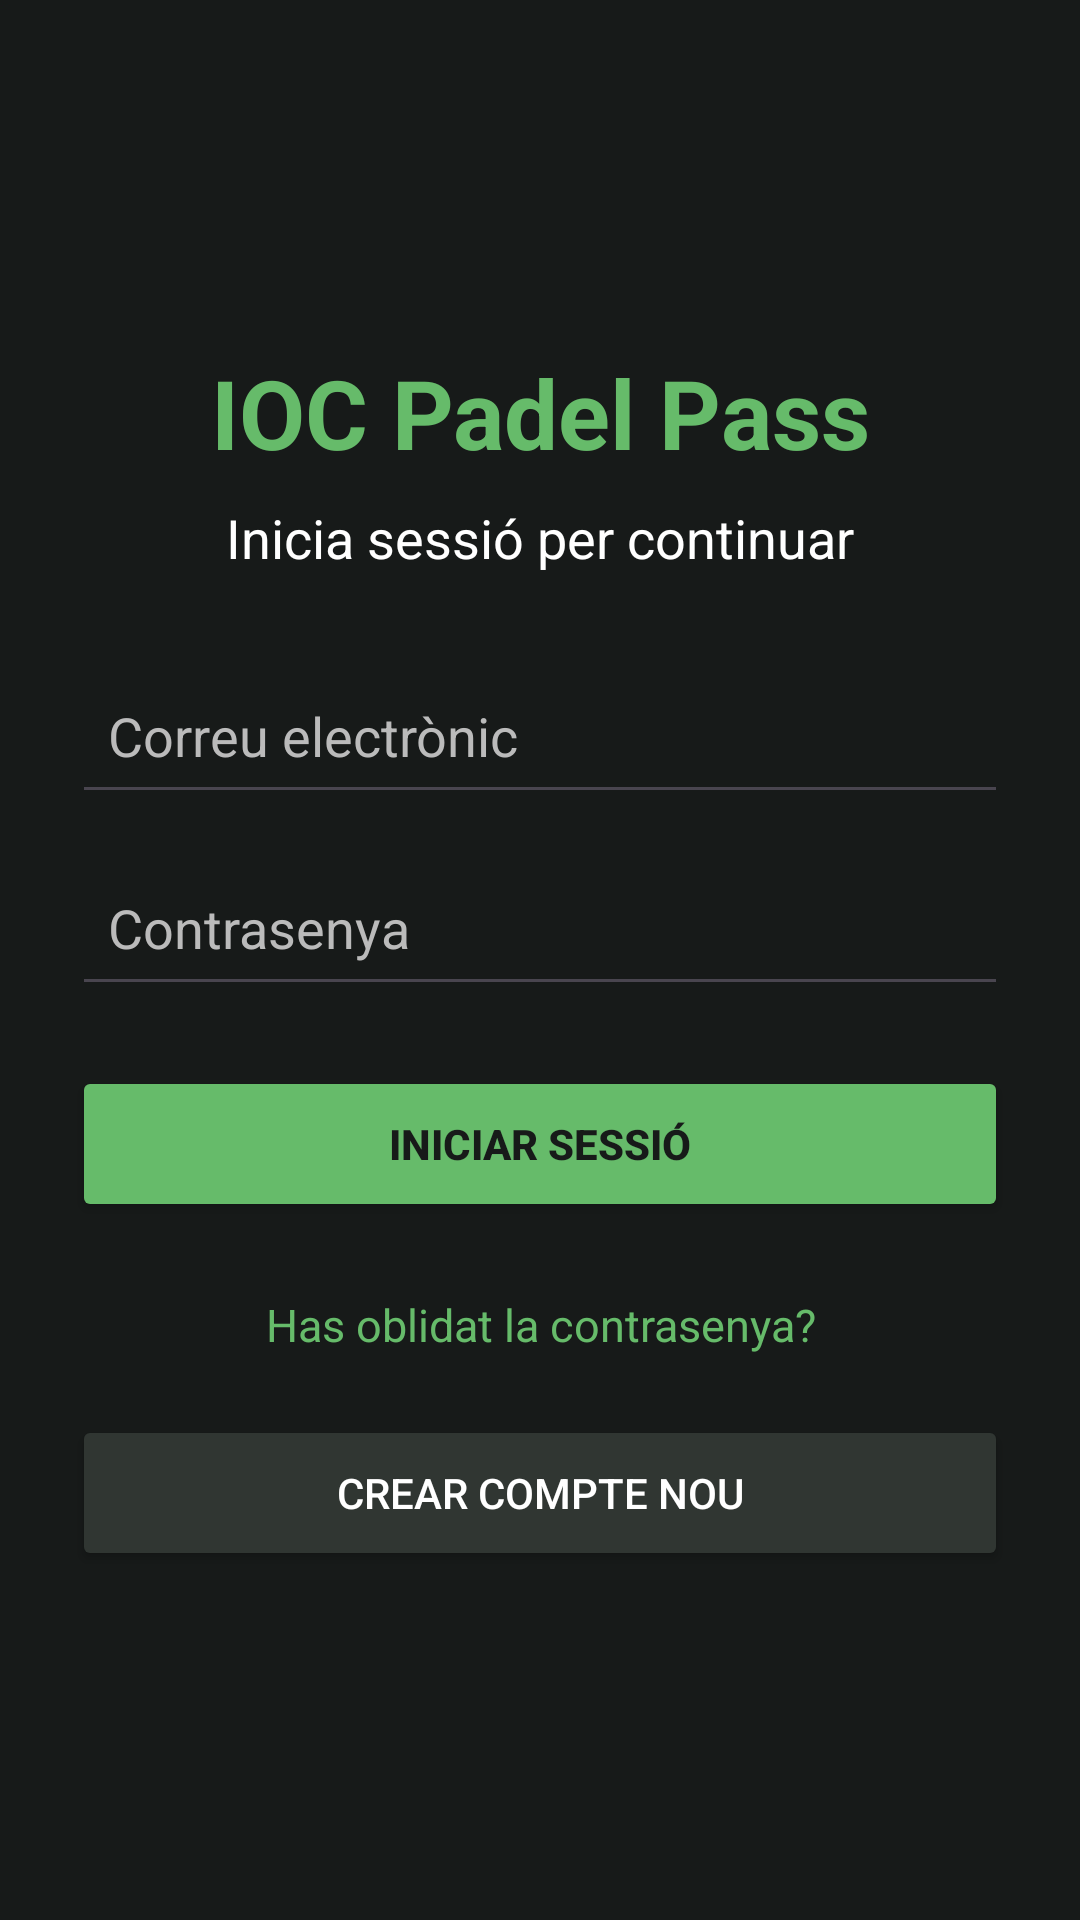

Here is an Android app screen rendered from its layout file. Give the layout XML and the strings, colors and styles it references.
<!-- AndroidManifest.xml: application theme Theme.IOCPadelPass -->
<!-- res/layout/activity_main.xml -->
<?xml version="1.0" encoding="utf-8"?>
<ScrollView xmlns:android="http://schemas.android.com/apk/res/android"
    android:layout_width="match_parent"
    android:layout_height="match_parent"
    android:background="#171A19"
    android:fillViewport="true">

    <LinearLayout
        android:layout_width="match_parent"
        android:layout_height="match_parent"
        android:gravity="center"
        android:orientation="vertical"
        android:padding="24dp">

        <TextView
            android:layout_width="match_parent"
            android:layout_height="wrap_content"
            android:layout_marginBottom="8dp"
            android:gravity="center"
            android:text="IOC Padel Pass"
            android:textColor="#66BB6A"
            android:textSize="32sp"
            android:textStyle="bold" />

        <TextView
            android:layout_width="match_parent"
            android:layout_height="wrap_content"
            android:layout_marginBottom="28dp"
            android:gravity="center"
            android:text="Inicia sessió per continuar"
            android:textColor="#FFFFFF"
            android:textSize="18sp" />

        <EditText
            android:id="@+id/etEmail"
            android:layout_width="match_parent"
            android:layout_height="wrap_content"
            android:hint="Correu electrònic"
            android:inputType="textEmailAddress"
            android:minHeight="52dp"
            android:padding="12dp"
            android:textColor="#FFFFFF"
            android:textColorHint="#BBBBBB" />

        <EditText
            android:id="@+id/etPassword"
            android:layout_width="match_parent"
            android:layout_height="wrap_content"
            android:layout_marginTop="12dp"
            android:hint="Contrasenya"
            android:inputType="textPassword"
            android:minHeight="52dp"
            android:padding="12dp"
            android:textColor="#FFFFFF"
            android:textColorHint="#BBBBBB" />

        <TextView
            android:id="@+id/tvError"
            android:layout_width="match_parent"
            android:layout_height="wrap_content"
            android:layout_marginTop="12dp"
            android:textColor="#FF7777"
            android:textSize="14sp"
            android:visibility="gone" />

        <Button
            android:id="@+id/btnLogin"
            android:layout_width="match_parent"
            android:layout_height="wrap_content"
            android:layout_marginTop="20dp"
            android:backgroundTint="#66BB6A"
            android:minHeight="52dp"
            android:text="Iniciar sessió"
            android:textColor="#171A19"
            android:textStyle="bold" />

        <TextView
            android:id="@+id/btnForgotPassword"
            android:layout_width="match_parent"
            android:layout_height="wrap_content"
            android:layout_marginTop="12dp"
            android:gravity="center"
            android:padding="12dp"
            android:text="Has oblidat la contrasenya?"
            android:textColor="#66BB6A"
            android:textSize="15sp" />

        <Button
            android:id="@+id/btnRegister"
            android:layout_width="match_parent"
            android:layout_height="wrap_content"
            android:layout_marginTop="8dp"
            android:backgroundTint="#303632"
            android:minHeight="52dp"
            android:text="Crear compte nou"
            android:textColor="#FFFFFF" />

    </LinearLayout>
</ScrollView>
<!-- resources referenced by this layout -->
<resources>
  <style name="Theme.IOCPadelPass" parent="Base.Theme.IOCPadelPass" />
  <style name="Base.Theme.IOCPadelPass" parent="Theme.Material3.DayNight.NoActionBar">
          
          
      </style>
</resources>
